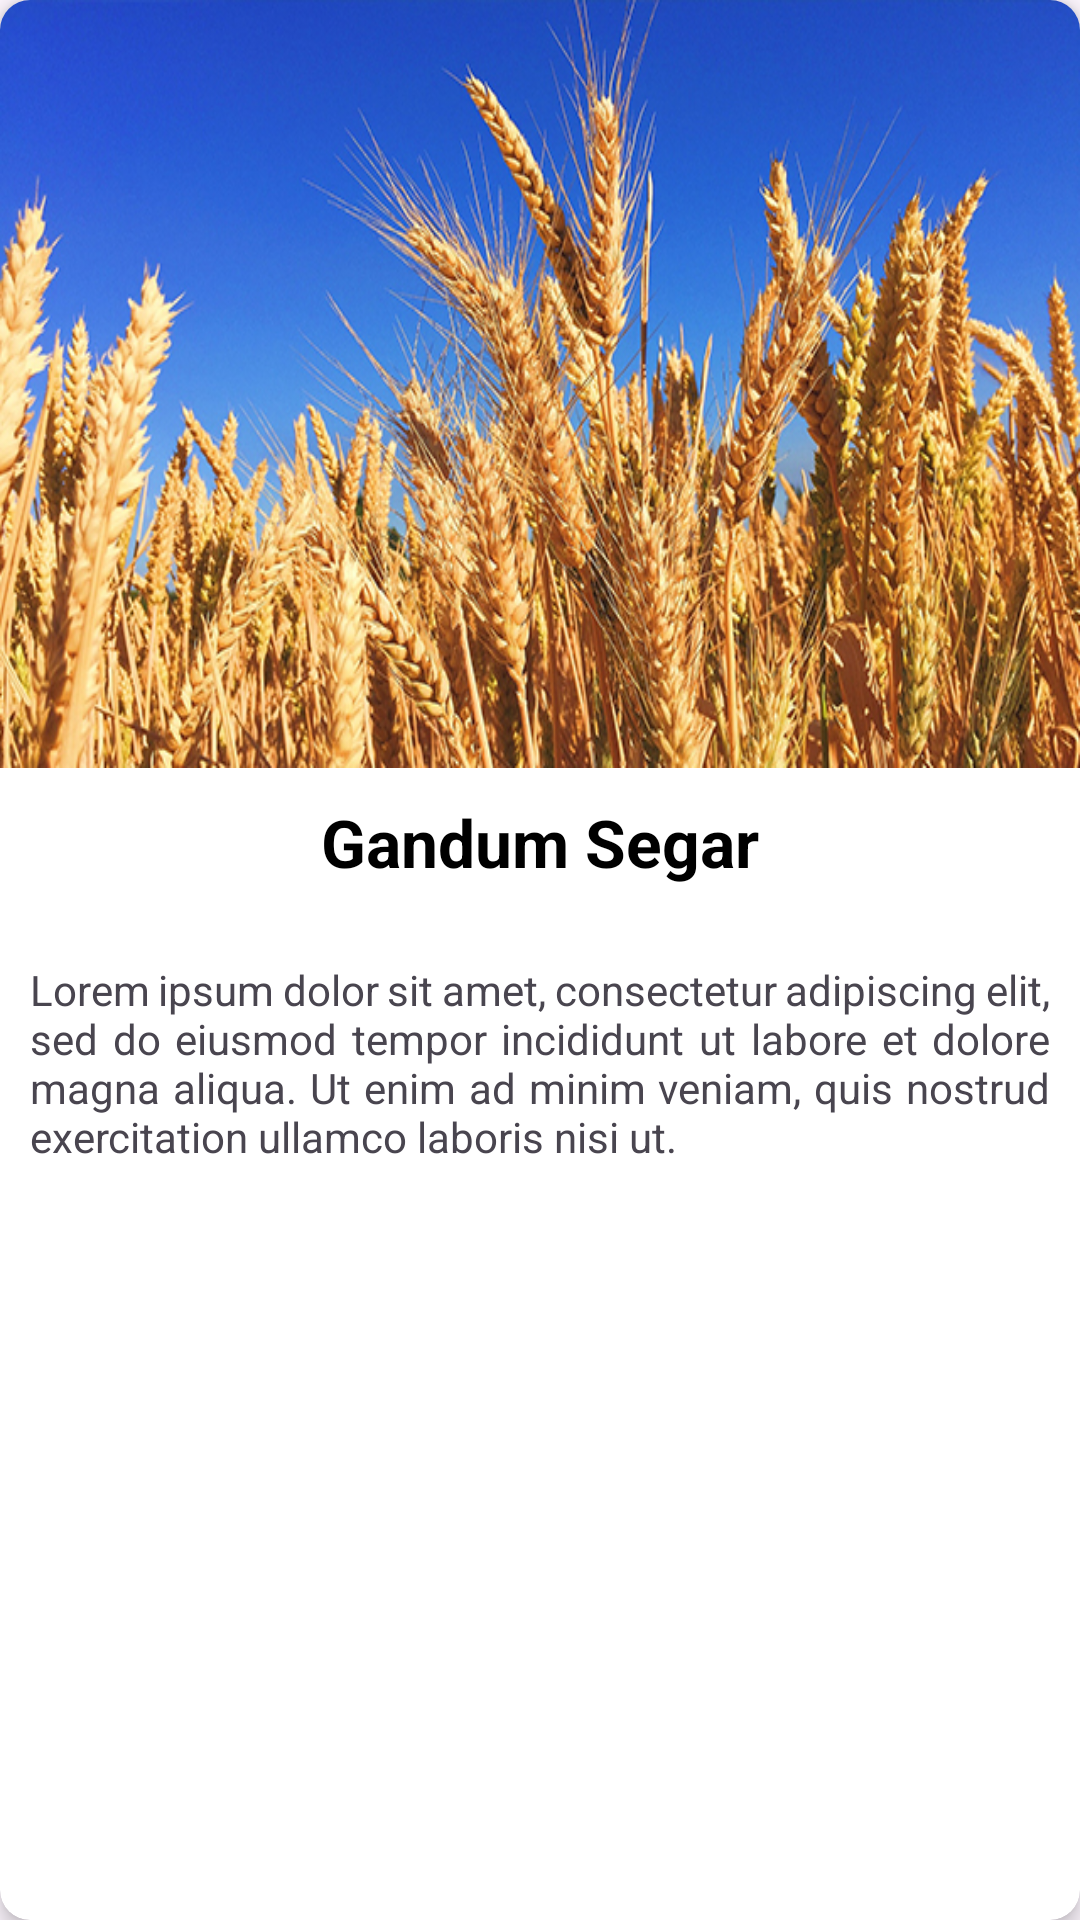

Here is an Android app screen rendered from its layout file. Give the layout XML and the strings, colors and styles it references.
<!-- AndroidManifest.xml: application theme Theme.TemanTani -->
<!-- res/layout/pop_up.xml -->
<?xml version="1.0" encoding="utf-8"?>
<androidx.cardview.widget.CardView
    xmlns:android="http://schemas.android.com/apk/res/android"
    xmlns:app="http://schemas.android.com/apk/res-auto"
    xmlns:tools="http://schemas.android.com/tools"
    android:layout_width="match_parent"
    android:layout_height="wrap_content"
    android:layout_margin="8dp"
    app:cardCornerRadius="10dp"
    android:layout_gravity="center"
    app:cardElevation="4dp"
    app:cardBackgroundColor="@color/white"
    >

    <androidx.constraintlayout.widget.ConstraintLayout
        android:layout_width="match_parent"
        android:layout_height="match_parent">

        <androidx.constraintlayout.widget.Guideline
            android:id="@+id/batasTengah"
            android:layout_width="wrap_content"
            android:layout_height="wrap_content"
            android:orientation="horizontal"
            app:layout_constraintGuide_percent="0.4" />

        <androidx.constraintlayout.widget.Guideline
            android:id="@+id/batasKiri"
            android:layout_width="wrap_content"
            android:layout_height="wrap_content"
            android:orientation="vertical"
            app:layout_constraintGuide_begin="12dp" />

        <ImageView
            android:id="@+id/image_tanaman_sakit"
            android:layout_width="match_parent"
            android:layout_height="0dp"
            android:background="@drawable/gandum"
            android:contentDescription="@string/imageview"
            app:layout_constraintBottom_toTopOf="@id/batasTengah"
            app:layout_constraintEnd_toEndOf="parent"
            app:layout_constraintStart_toStartOf="parent"
            app:layout_constraintTop_toTopOf="parent"
            android:scaleType="fitXY"
            />

        <TextView
            android:id="@+id/nama_tanaman_sakit"
            android:layout_width="wrap_content"
            android:layout_height="wrap_content"
            app:layout_constraintStart_toStartOf="parent"
            app:layout_constraintEnd_toEndOf="parent"
            app:layout_constraintTop_toBottomOf="@id/batasTengah"
            android:layout_marginTop="10dp"
            android:text="@string/gandum_segar"
            android:textAlignment="center"
            android:textColor="@color/black"
            android:textSize="22sp"
            android:textStyle="bold"
            />

        <TextView
            android:id="@+id/deskripsi_tanaman_sakit"
            android:layout_width="wrap_content"
            android:layout_height="wrap_content"
            android:padding="10dp"
            app:layout_constraintStart_toStartOf="parent"
            app:layout_constraintEnd_toEndOf="parent"
            app:layout_constraintTop_toBottomOf="@id/nama_tanaman_sakit"
            android:layout_marginTop="15dp"
            android:justificationMode="inter_word"
            android:text="@string/lorem"
            tools:ignore="UnusedAttribute" />



    </androidx.constraintlayout.widget.ConstraintLayout>

</androidx.cardview.widget.CardView>
<!-- resources referenced by this layout -->
<resources>
  <color name="black">#FF000000</color>
  <color name="white">#FFFFFFFF</color>
  <!-- drawable gandum: png bitmap (drawable, 595416 bytes) -->
  <string name="gandum_segar">Gandum Segar</string>
  <string name="imageview">TemanTani</string>
  <string name="lorem">Lorem ipsum dolor sit amet, consectetur adipiscing elit, sed do eiusmod tempor incididunt ut labore et dolore magna aliqua. Ut enim ad minim veniam, quis nostrud exercitation ullamco laboris nisi ut.</string>
  <style name="Theme.TemanTani" parent="Base.Theme.TemanTani" />
  <style name="Base.Theme.TemanTani" parent="Theme.Material3.DayNight.NoActionBar">
          
          
      </style>
</resources>
